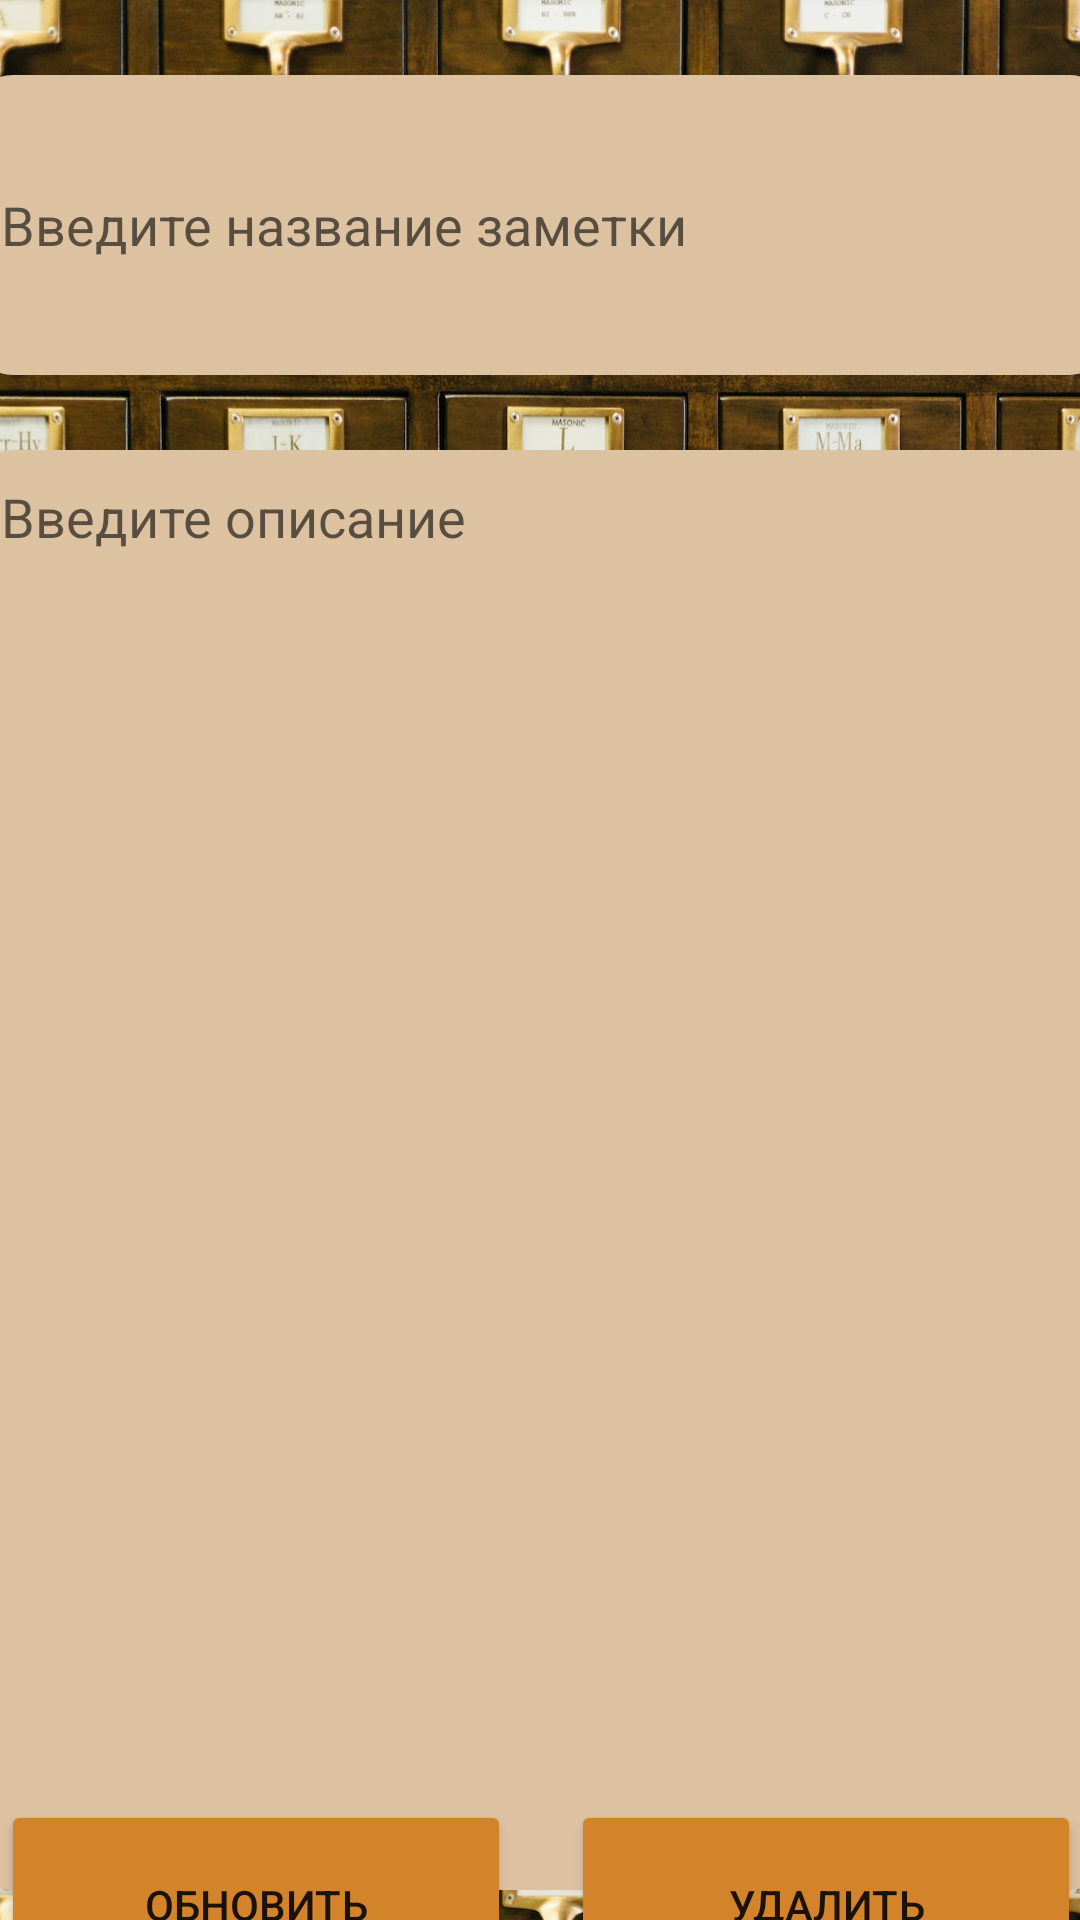

Layout XML and referenced resources for this Android screen:
<!-- AndroidManifest.xml: application theme Theme.SixthLessonNotebook -->
<!-- res/layout/activity_update.xml -->
<?xml version="1.0" encoding="utf-8"?>
<androidx.constraintlayout.widget.ConstraintLayout xmlns:android="http://schemas.android.com/apk/res/android"
    xmlns:app="http://schemas.android.com/apk/res-auto"
    xmlns:tools="http://schemas.android.com/tools"
    android:layout_width="match_parent"
    android:layout_height="match_parent"
    android:background="@drawable/background_library"
    tools:context=".view.UpdateActivity">

    <EditText
        android:id="@+id/title"
        android:layout_width="380dp"
        android:layout_height="100dp"
        android:layout_marginTop="25dp"
        android:background="@drawable/shape_recyclerview"
        android:ems="10"
        android:hint="Введите название заметки"
        android:inputType="textPersonName"
        android:padding="10dp"
        app:layout_constraintEnd_toEndOf="parent"
        app:layout_constraintStart_toStartOf="parent"
        app:layout_constraintTop_toTopOf="parent" />

    <EditText
        android:id="@+id/description"
        android:layout_width="380dp"
        android:layout_height="480dp"
        android:layout_marginTop="25dp"
        android:background="@drawable/shape_recyclerview"
        android:ems="10"
        android:gravity="top"
        android:hint="Введите описание"
        android:inputType="textPersonName"
        android:padding="10dp"
        app:layout_constraintEnd_toEndOf="parent"
        app:layout_constraintStart_toStartOf="parent"
        app:layout_constraintTop_toBottomOf="@+id/title" />


    <LinearLayout
        android:layout_width="380dp"
        android:layout_height="80dp"
        android:orientation="horizontal"
        android:gravity="center"
        app:layout_constraintBottom_toBottomOf="parent"
        app:layout_constraintEnd_toEndOf="parent"
        app:layout_constraintStart_toStartOf="parent"
        app:layout_constraintTop_toBottomOf="@+id/description">

        <Button
            android:id="@+id/update_note"
            android:layout_width="170dp"
            android:layout_height="70dp"
            android:backgroundTint="#D38329"
            android:layout_marginEnd="10dp"
            android:layout_marginStart="10dp"
            android:text="Обновить" />

        <Button
            android:id="@+id/delete_note"
            android:layout_width="170dp"
            android:layout_height="70dp"
            android:backgroundTint="#D38329"
            android:layout_marginEnd="10dp"
            android:layout_marginStart="10dp"
            android:text="Удалить" />
    </LinearLayout>

</androidx.constraintlayout.widget.ConstraintLayout>
<!-- resources referenced by this layout -->
<resources>
  <!-- drawable background_library: jpg bitmap (drawable-v24, 544809 bytes) -->
  <!-- drawable shape_recyclerview (drawable) -->
  <?xml version="1.0" encoding="utf-8"?>
  <selector xmlns:android="http://schemas.android.com/apk/res/android">
      <item> 
          <shape android:shape="rectangle"> 
              <solid android:color="#DDC2A1"/> 
              <corners android:radius="14dp"/> 
          </shape>
      </item>
  </selector>
  <style name="Theme.SixthLessonNotebook" parent="Theme.MaterialComponents.DayNight.NoActionBar">
          
          <item name="colorPrimary">@color/purple_500</item>
          <item name="colorPrimaryVariant">@color/purple_700</item>
          <item name="colorOnPrimary">@color/white</item>
          
          <item name="colorSecondary">@color/teal_200</item>
          <item name="colorSecondaryVariant">@color/teal_700</item>
          <item name="colorOnSecondary">@color/black</item>
          
          <item name="android:statusBarColor">?attr/colorPrimaryVariant</item>
          
      </style>
  <color name="purple_500">#FF6200EE</color>
  <color name="purple_700">#B8782A</color>
  <color name="white">#FFFFFFFF</color>
  <color name="teal_200">#FF03DAC5</color>
  <color name="teal_700">#FF018786</color>
  <color name="black">#FF000000</color>
</resources>
